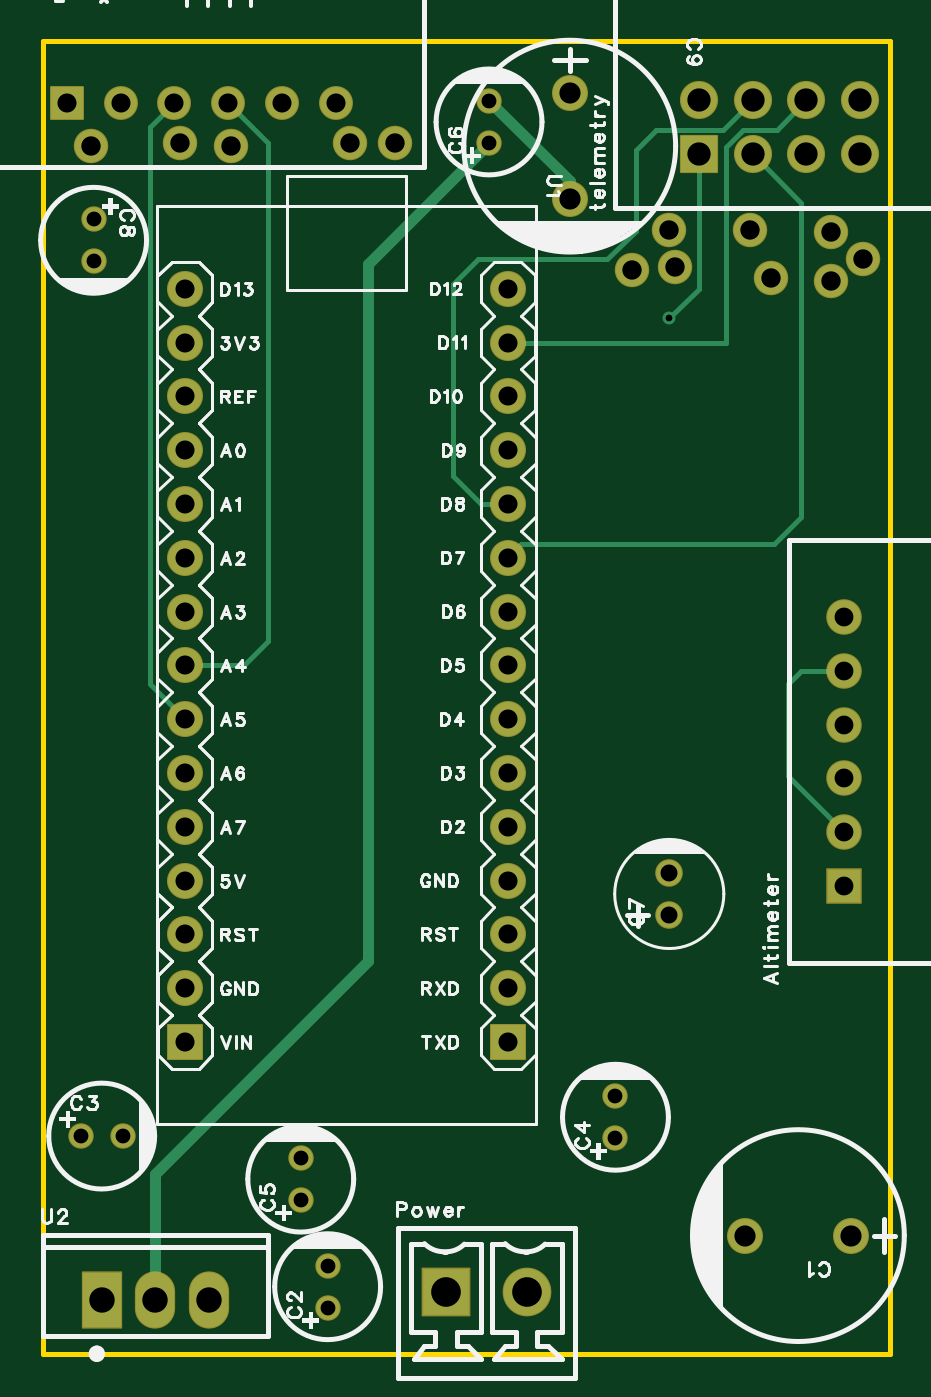
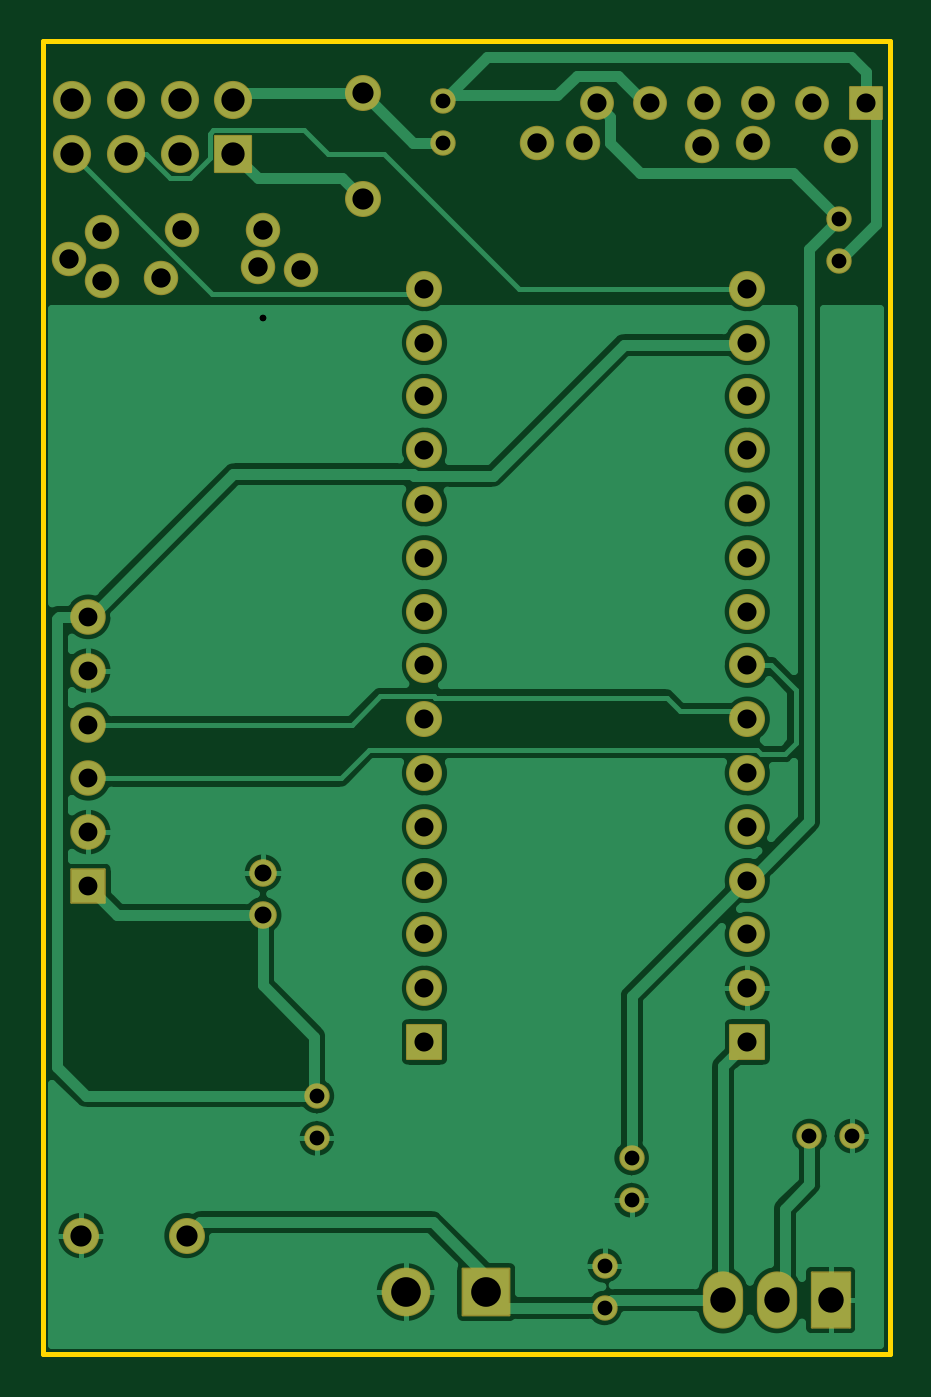
Circuit board: 10 layer files. Board 40.0 x 62.0 mm.
- drill: Drill_NPTH_Through.DRL (275 bytes)
- drill: Drill_PTH_Through.DRL (2128 bytes)
- drill: Drill_PTH_Through_Via.DRL (212 bytes)
- outline: Gerber_BoardOutlineLayer.GKO (526 bytes)
- bottom_copper: Gerber_BottomLayer.GBL (56767 bytes)
- bottom_silk: Gerber_BottomSilkscreenLayer.GBO (378 bytes)
- bottom_mask: Gerber_BottomSolderMaskLayer.GBS (3442 bytes)
- top_copper: Gerber_TopLayer.GTL (4589 bytes)
- top_silk: Gerber_TopSilkscreenLayer.GTO (58912 bytes)
- top_mask: Gerber_TopSolderMaskLayer.GTS (3439 bytes)

=== drill: Drill_NPTH_Through.DRL ===
;TYPE=NON_PLATED
;Layer: NPTH_Through
;EasyEDA Pro v2.2.46.11, 2026-03-28 03:42:46
;Gerber Generator version 0.3
M48
METRIC,LZ,0000.00000
;Hole size 1 = 2.00000 METRIC
T01C2.00000
%
G05
G90
T01
X59.68296Y8.09503
X74.68293Y8.09503
X104.93599Y-42.51198
X104.93599Y-22.51202
M30
=== drill: Drill_PTH_Through.DRL ===
;TYPE=PLATED
;Layer: PTH_Through
;EasyEDA Pro v2.2.46.11, 2026-03-28 03:42:46
;Gerber Generator version 0.3
M48
METRIC,LZ,0000.00000
;Hole size 1 = 0.30500 METRIC
T01C0.30500
;Hole size 2 = 0.70002 METRIC
T02C0.70002
;Hole size 3 = 0.80101 METRIC
T03C0.80101
;Hole size 4 = 0.88900 METRIC
T04C0.88900
;Hole size 5 = 0.90002 METRIC
T05C0.90002
;Hole size 6 = 0.91440 METRIC
T06C0.91440
;Hole size 7 = 1.00000 METRIC
T07C1.00000
;Hole size 8 = 1.10002 METRIC
T08C1.10002
;Hole size 9 = 1.20000 METRIC
T09C1.20000
;Hole size 10 = 1.40000 METRIC
T10C1.40000
%
G05
G90
T01
X89.281Y-12.065
T02
X73.152Y-58.785
X73.152Y-56.785
X61.484Y-50.673
X63.484Y-50.673
X86.741Y-50.784
X86.741Y-48.784
X71.882Y-53.705
X71.882Y-51.705
X80.772Y-3.794
X80.772Y-1.794
X62.103Y-7.382
X62.103Y-9.382
T03
X89.281Y-40.243
X89.281Y-38.243
T04
X97.53554Y-38.86187
X97.5358Y-36.32238
X97.5358Y-33.78238
X97.5358Y-31.24238
X97.5358Y-28.70238
X97.5358Y-26.16238
T05
X73.53308Y-1.90475
X70.99308Y-1.90475
X68.45308Y-1.90475
X65.91308Y-1.90475
X63.37308Y-1.90475
X60.83308Y-1.90449
X81.661Y-46.228
X66.421Y-43.688
X66.42054Y-38.60744
X66.42054Y-33.52747
X66.42054Y-28.44747
X66.42054Y-23.36747
X66.42054Y-18.28747
X66.42054Y-13.20747
X81.661Y-10.668
X81.66054Y-15.74851
X81.66054Y-20.82851
X81.66054Y-25.90851
X81.66054Y-30.98853
X81.66054Y-36.06851
X81.66054Y-41.14848
X81.66103Y-43.688
X81.66103Y-38.608
X81.66103Y-33.528
X81.66103Y-28.44803
X81.66103Y-23.36803
X81.66103Y-18.28803
X81.66103Y-13.20803
X66.42103Y-10.66797
X66.42103Y-15.74795
X66.42103Y-20.82795
X66.42103Y-25.90795
X66.42103Y-30.98795
X66.42103Y-36.06795
X66.42103Y-41.14792
X66.421Y-46.228
T06
X98.425Y-9.271
X94.107Y-10.16
X89.535Y-9.652
X96.901Y-10.287
X93.091Y-7.874
X87.503Y-9.779
X89.281Y-7.874
X96.901Y-8.001
X61.976Y-3.937
X66.167Y-3.81
X68.58Y-3.937
X74.19144Y-3.81
X76.327Y-3.81
T07
X84.582Y-6.43674
X84.582Y-1.43675
X92.87726Y-55.372
X97.87725Y-55.372
T08
X90.678Y-4.318
X90.678Y-1.778
X93.218Y-4.318
X93.218Y-1.778
X95.758Y-4.318
X95.758Y-1.778
X98.29797Y-4.318
X98.29797Y-1.778
T09
X65.02387Y-58.41505
X67.56387Y-58.42505
X62.48387Y-58.41505
T10
X78.74Y-58.039
X82.55Y-58.039
M30
=== drill: Drill_PTH_Through_Via.DRL ===
;TYPE=PLATED
;Layer: PTH_Through_Via
;EasyEDA Pro v2.2.46.11, 2026-03-28 03:42:46
;Gerber Generator version 0.3
M48
METRIC,LZ,0000.00000
;Hole size 1 = 0.30500 METRIC
T01C0.30500
%
G05
G90
T01
X89.281Y-12.065
M30
=== outline: Gerber_BoardOutlineLayer.GKO ===
G04 Layer: BoardOutlineLayer*
G04 EasyEDA Pro v2.2.46.11, 2026-03-28 03:42:46*
G04 Gerber Generator version 0.3*
G04 Scale: 100 percent, Rotated: No, Reflected: No*
G04 Dimensions in millimeters*
G04 Leading zeros omitted, absolute positions, 4 integers and 5 decimals*
G04 Generated by one-click*
%FSLAX45Y45*%
%MOMM*%
%ADD10C,0.254*%
%ADD11C,0.5476*%
G75*


G04 Rect Start*
G54D10*
G01X5969000Y-6098400D02*
G01X5969000Y101600D01*
G01X9969000Y101600D01*
G01X9969000Y-6098400D01*
G01X5969000Y-6098400D01*
G04 Rect End*

M02*


=== bottom_copper: Gerber_BottomLayer.GBL (56767 bytes, source omitted) ===
=== bottom_silk: Gerber_BottomSilkscreenLayer.GBO ===
G04 Layer: BottomSilkscreenLayer*
G04 EasyEDA Pro v2.2.46.11, 2026-03-28 03:42:46*
G04 Gerber Generator version 0.3*
G04 Scale: 100 percent, Rotated: No, Reflected: No*
G04 Dimensions in millimeters*
G04 Leading zeros omitted, absolute positions, 4 integers and 5 decimals*
G04 Generated by one-click*
%FSLAX45Y45*%
%MOMM*%
%ADD10C,0.254*%
%ADD11C,0.3521*%
G75*

G54D10*

M02*


=== bottom_mask: Gerber_BottomSolderMaskLayer.GBS ===
G04 Layer: BottomSolderMaskLayer*
G04 EasyEDA Pro v2.2.46.11, 2026-03-28 03:42:46*
G04 Gerber Generator version 0.3*
G04 Scale: 100 percent, Rotated: No, Reflected: No*
G04 Dimensions in millimeters*
G04 Leading zeros omitted, absolute positions, 4 integers and 5 decimals*
G04 Generated by one-click*
%FSLAX45Y45*%
%MOMM*%
%AMRoundRect*1,1,$1,$2,$3*1,1,$1,$4,$5*1,1,$1,0-$2,0-$3*1,1,$1,0-$4,0-$5*20,1,$1,$2,$3,$4,$5,0*20,1,$1,$4,$5,0-$2,0-$3,0*20,1,$1,0-$2,0-$3,0-$4,0-$5,0*20,1,$1,0-$4,0-$5,$2,$3,0*4,1,4,$2,$3,$4,$5,0-$2,0-$3,0-$4,0-$5,$2,$3,0*%
%ADD10C,1.6256*%
%ADD11C,1.6*%
%ADD12RoundRect,0.09412X-0.75294X0.75294X0.75294X0.75294*%
%ADD13RoundRect,0.09579X-0.7903X-0.7903X-0.7903X0.7903*%
%ADD14C,1.6764*%
%ADD15RoundRect,0.0973X-1.10215X1.10215X1.10215X1.10215*%
%ADD16C,2.3016*%
%ADD17RoundRect,0.09618X-0.85271X-0.85271X-0.85271X0.85271*%
%ADD18C,1.8016*%
%ADD19RoundRect,0.1014X-0.80286X-0.80286X-0.80286X0.80286*%
%ADD20RoundRect,0.09588X-0.80286X-0.80286X-0.80286X0.80286*%
%ADD21C,1.7016*%
%ADD22O,1.9016X2.70159*%
%ADD23RoundRect,0.09645X-0.90257X1.30257X0.90257X1.30257*%
%ADD24C,1.7*%
%ADD25C,1.20002*%
%ADD26C,1.3031*%
G75*


G04 Pad Start*
G54D10*
G01X9842500Y-927100D03*
G01X9410700Y-1016000D03*
G01X8953500Y-965200D03*
G01X9690100Y-1028700D03*
G01X9309100Y-787400D03*
G01X8750300Y-977900D03*
G01X8928100Y-787400D03*
G01X9690100Y-800100D03*
G01X6197600Y-393700D03*
G01X6616700Y-381000D03*
G01X6858000Y-393700D03*
G01X7419144Y-381000D03*
G01X7632700Y-381000D03*
G54D11*
G01X7353282Y-190495D03*
G01X7099282Y-190495D03*
G01X6845282Y-190495D03*
G01X6591282Y-190495D03*
G01X6337282Y-190495D03*
G54D12*
G01X6083308Y-190495D03*
G54D13*
G01X9753600Y-3886187D03*
G54D14*
G01X9753600Y-3632213D03*
G01X9753600Y-3378213D03*
G01X9753600Y-3124213D03*
G01X9753600Y-2870213D03*
G01X9753600Y-2616213D03*
G54D15*
G01X7874000Y-5803900D03*
G54D16*
G01X8255000Y-5803900D03*
G54D17*
G01X9067800Y-431800D03*
G54D18*
G01X9067800Y-177800D03*
G01X9321800Y-431800D03*
G01X9321800Y-177800D03*
G01X9575800Y-431800D03*
G01X9575800Y-177800D03*
G01X9829797Y-431800D03*
G01X9829797Y-177800D03*
G54D20*
G01X8166100Y-4622800D03*
G54D21*
G01X6642100Y-4368800D03*
G01X6642100Y-3860800D03*
G01X6642100Y-3352800D03*
G01X6642100Y-2844800D03*
G01X6642100Y-2336800D03*
G01X6642100Y-1828800D03*
G01X6642100Y-1320800D03*
G01X8166100Y-1066800D03*
G01X8166100Y-1574800D03*
G01X8166100Y-2082800D03*
G01X8166100Y-2590800D03*
G01X8166100Y-3098800D03*
G01X8166100Y-3606800D03*
G01X8166100Y-4114800D03*
G01X8166100Y-4368800D03*
G01X8166100Y-3860800D03*
G01X8166100Y-3352800D03*
G01X8166100Y-2844800D03*
G01X8166100Y-2336800D03*
G01X8166100Y-1828800D03*
G01X8166100Y-1320800D03*
G01X6642100Y-1066800D03*
G01X6642100Y-1574800D03*
G01X6642100Y-2082800D03*
G01X6642100Y-2590800D03*
G01X6642100Y-3098800D03*
G01X6642100Y-3606800D03*
G01X6642100Y-4114800D03*
G54D20*
G01X6642100Y-4622800D03*
G54D22*
G01X6502387Y-5841505D03*
G01X6756413Y-5842495D03*
G54D23*
G01X6248387Y-5841505D03*
G54D24*
G01X8458200Y-643699D03*
G01X8458200Y-143700D03*
G54D25*
G01X7315200Y-5878500D03*
G01X7315200Y-5678500D03*
G01X6148400Y-5067300D03*
G01X6348400Y-5067300D03*
G01X8674100Y-5078400D03*
G01X8674100Y-4878400D03*
G01X7188200Y-5370500D03*
G01X7188200Y-5170500D03*
G01X8077200Y-379400D03*
G01X8077200Y-179400D03*
G01X6210300Y-738200D03*
G01X6210300Y-938200D03*
G54D24*
G01X9287701Y-5537200D03*
G01X9787700Y-5537200D03*
G54D26*
G01X8928100Y-4024300D03*
G01X8928100Y-3824300D03*
G04 Pad End*

M02*


=== top_copper: Gerber_TopLayer.GTL ===
G04 Layer: TopLayer*
G04 EasyEDA Pro v2.2.46.11, 2026-03-28 03:42:46*
G04 Gerber Generator version 0.3*
G04 Scale: 100 percent, Rotated: No, Reflected: No*
G04 Dimensions in millimeters*
G04 Leading zeros omitted, absolute positions, 4 integers and 5 decimals*
G04 Generated by one-click*
%FSLAX45Y45*%
%MOMM*%
%ADD10C,1.524*%
%ADD11C,1.5*%
%ADD12R,1.5X1.5*%
%ADD13R,1.5748X1.5748*%
%ADD14C,1.5748*%
%ADD15R,2.2X2.2*%
%ADD16C,2.2*%
%ADD17R,1.7X1.7*%
%ADD18C,1.7*%
%ADD19R,1.6020X1.6*%
%ADD20R,1.6X1.6*%
%ADD21C,1.6*%
%ADD22O,1.8X2.59999*%
%ADD23R,1.8X2.59999*%
%ADD24C,1.1*%
%ADD25C,1.2015*%
%ADD26C,0.61*%
%ADD27C,0.5*%
%ADD28C,0.254*%
G75*


G04 Pad Start*
G54D10*
G01X9842500Y-927100D03*
G01X9410700Y-1016000D03*
G01X8953500Y-965200D03*
G01X9690100Y-1028700D03*
G01X9309100Y-787400D03*
G01X8750300Y-977900D03*
G01X8928100Y-787400D03*
G01X9690100Y-800100D03*
G01X6197600Y-393700D03*
G01X6616700Y-381000D03*
G01X6858000Y-393700D03*
G01X7419144Y-381000D03*
G01X7632700Y-381000D03*
G54D11*
G01X7353282Y-190495D03*
G01X7099282Y-190495D03*
G01X6845282Y-190495D03*
G01X6591282Y-190495D03*
G01X6337282Y-190495D03*
G54D12*
G01X6083308Y-190495D03*
G54D13*
G01X9753600Y-3886187D03*
G54D14*
G01X9753600Y-3632213D03*
G01X9753600Y-3378213D03*
G01X9753600Y-3124213D03*
G01X9753600Y-2870213D03*
G01X9753600Y-2616213D03*
G54D15*
G01X7874000Y-5803900D03*
G54D16*
G01X8255000Y-5803900D03*
G54D17*
G01X9067800Y-431800D03*
G54D18*
G01X9067800Y-177800D03*
G01X9321800Y-431800D03*
G01X9321800Y-177800D03*
G01X9575800Y-431800D03*
G01X9575800Y-177800D03*
G01X9829797Y-431800D03*
G01X9829797Y-177800D03*
G54D20*
G01X8166100Y-4622800D03*
G54D21*
G01X6642100Y-4368800D03*
G01X6642100Y-3860800D03*
G01X6642100Y-3352800D03*
G01X6642100Y-2844800D03*
G01X6642100Y-2336800D03*
G01X6642100Y-1828800D03*
G01X6642100Y-1320800D03*
G01X8166100Y-1066800D03*
G01X8166100Y-1574800D03*
G01X8166100Y-2082800D03*
G01X8166100Y-2590800D03*
G01X8166100Y-3098800D03*
G01X8166100Y-3606800D03*
G01X8166100Y-4114800D03*
G01X8166100Y-4368800D03*
G01X8166100Y-3860800D03*
G01X8166100Y-3352800D03*
G01X8166100Y-2844800D03*
G01X8166100Y-2336800D03*
G01X8166100Y-1828800D03*
G01X8166100Y-1320800D03*
G01X6642100Y-1066800D03*
G01X6642100Y-1574800D03*
G01X6642100Y-2082800D03*
G01X6642100Y-2590800D03*
G01X6642100Y-3098800D03*
G01X6642100Y-3606800D03*
G01X6642100Y-4114800D03*
G54D20*
G01X6642100Y-4622800D03*
G54D22*
G01X6502387Y-5841505D03*
G01X6756413Y-5842495D03*
G54D23*
G01X6248387Y-5841505D03*
G54D21*
G01X8458200Y-643699D03*
G01X8458200Y-143700D03*
G54D24*
G01X7315200Y-5878500D03*
G01X7315200Y-5678500D03*
G01X6148400Y-5067300D03*
G01X6348400Y-5067300D03*
G01X8674100Y-5078400D03*
G01X8674100Y-4878400D03*
G01X7188200Y-5370500D03*
G01X7188200Y-5170500D03*
G01X8077200Y-379400D03*
G01X8077200Y-179400D03*
G01X6210300Y-738200D03*
G01X6210300Y-938200D03*
G54D21*
G01X9287701Y-5537200D03*
G01X9787700Y-5537200D03*
G54D25*
G01X8928100Y-4024300D03*
G01X8928100Y-3824300D03*
G04 Pad End*

G04 Via Start*
G54D26*
G01X8928100Y-1206500D03*
G04 Via End*

G04 Track Start*
G54D27*
G01X8077200Y-379400D02*
G01X7505700Y-950900D01*
G01X6502387Y-5245113D02*
G01X6502387Y-5841505D01*
G01X7505700Y-950900D02*
G01X7505700Y-4241800D01*
G01X6502387Y-5245113D01*
G54D28*
G01X8039100Y-2082800D02*
G01X8166100Y-2082800D01*
G01X7906839Y-1950539D02*
G01X8039100Y-2082800D01*
G01X8026400Y-927100D02*
G01X7906839Y-1046661D01*
G01X7906839Y-1950539D01*
G01X9182100Y-317500D02*
G01X8864600Y-317500D01*
G01X8769350Y-412750D01*
G01X9321800Y-177800D02*
G01X9182100Y-317500D01*
G01X8769350Y-412750D02*
G01X8769350Y-793750D01*
G01X8636000Y-927100D01*
G01X8026400Y-927100D01*
G01X9575800Y-177800D02*
G01X9434700Y-318900D01*
G01X9275035Y-318900D01*
G01X9194800Y-399135D01*
G01X9194800Y-1318680D02*
G01X9196920Y-1320800D01*
G01X8166100Y-1320800D01*
G01X9194800Y-399135D02*
G01X9194800Y-1318680D01*
G01X9321800Y-431800D02*
G01X9550400Y-660400D01*
G01X9550400Y-2146300D02*
G01X9423400Y-2273300D01*
G01X8229600Y-2273300D01*
G01X8166100Y-2336800D01*
G01X9550400Y-660400D02*
G01X9550400Y-2146300D01*
G01X6845282Y-190495D02*
G01X7035800Y-381013D01*
G01X7035800Y-2730500D01*
G01X6921500Y-2844800D01*
G01X6642100Y-2844800D01*
G01X6591282Y-190495D02*
G01X6477000Y-304777D01*
G01X6477000Y-2933700D02*
G01X6642100Y-3098800D01*
G01X6477000Y-304777D02*
G01X6477000Y-2933700D01*
G54D27*
G01X8077200Y-179400D02*
G01X8458200Y-560400D01*
G01X8458200Y-643699D01*
G54D28*
G01X9067800Y-431800D02*
G01X9067800Y-1066800D01*
G01X8928100Y-1206500D01*
G01X9753600Y-2870213D02*
G01X9550387Y-2870213D01*
G01X9486900Y-2933700D01*
G01X9486900Y-3365513D01*
G01X9753600Y-3632213D01*
G04 Track End*

M02*


=== top_silk: Gerber_TopSilkscreenLayer.GTO (58912 bytes, source omitted) ===
=== top_mask: Gerber_TopSolderMaskLayer.GTS ===
G04 Layer: TopSolderMaskLayer*
G04 EasyEDA Pro v2.2.46.11, 2026-03-28 03:42:46*
G04 Gerber Generator version 0.3*
G04 Scale: 100 percent, Rotated: No, Reflected: No*
G04 Dimensions in millimeters*
G04 Leading zeros omitted, absolute positions, 4 integers and 5 decimals*
G04 Generated by one-click*
%FSLAX45Y45*%
%MOMM*%
%AMRoundRect*1,1,$1,$2,$3*1,1,$1,$4,$5*1,1,$1,0-$2,0-$3*1,1,$1,0-$4,0-$5*20,1,$1,$2,$3,$4,$5,0*20,1,$1,$4,$5,0-$2,0-$3,0*20,1,$1,0-$2,0-$3,0-$4,0-$5,0*20,1,$1,0-$4,0-$5,$2,$3,0*4,1,4,$2,$3,$4,$5,0-$2,0-$3,0-$4,0-$5,$2,$3,0*%
%ADD10C,1.6256*%
%ADD11C,1.6*%
%ADD12RoundRect,0.09412X-0.75294X0.75294X0.75294X0.75294*%
%ADD13RoundRect,0.09579X-0.7903X-0.7903X-0.7903X0.7903*%
%ADD14C,1.6764*%
%ADD15RoundRect,0.0973X-1.10215X1.10215X1.10215X1.10215*%
%ADD16C,2.3016*%
%ADD17RoundRect,0.09618X-0.85271X-0.85271X-0.85271X0.85271*%
%ADD18C,1.8016*%
%ADD19RoundRect,0.1038X-0.80286X-0.80286X-0.80286X0.80286*%
%ADD20RoundRect,0.09588X-0.80286X-0.80286X-0.80286X0.80286*%
%ADD21C,1.7016*%
%ADD22O,1.9016X2.70159*%
%ADD23RoundRect,0.09645X-0.90257X1.30257X0.90257X1.30257*%
%ADD24C,1.7*%
%ADD25C,1.20002*%
%ADD26C,1.3031*%
G75*


G04 Pad Start*
G54D10*
G01X9842500Y-927100D03*
G01X9410700Y-1016000D03*
G01X8953500Y-965200D03*
G01X9690100Y-1028700D03*
G01X9309100Y-787400D03*
G01X8750300Y-977900D03*
G01X8928100Y-787400D03*
G01X9690100Y-800100D03*
G01X6197600Y-393700D03*
G01X6616700Y-381000D03*
G01X6858000Y-393700D03*
G01X7419144Y-381000D03*
G01X7632700Y-381000D03*
G54D11*
G01X7353282Y-190495D03*
G01X7099282Y-190495D03*
G01X6845282Y-190495D03*
G01X6591282Y-190495D03*
G01X6337282Y-190495D03*
G54D12*
G01X6083308Y-190495D03*
G54D13*
G01X9753600Y-3886187D03*
G54D14*
G01X9753600Y-3632213D03*
G01X9753600Y-3378213D03*
G01X9753600Y-3124213D03*
G01X9753600Y-2870213D03*
G01X9753600Y-2616213D03*
G54D15*
G01X7874000Y-5803900D03*
G54D16*
G01X8255000Y-5803900D03*
G54D17*
G01X9067800Y-431800D03*
G54D18*
G01X9067800Y-177800D03*
G01X9321800Y-431800D03*
G01X9321800Y-177800D03*
G01X9575800Y-431800D03*
G01X9575800Y-177800D03*
G01X9829797Y-431800D03*
G01X9829797Y-177800D03*
G54D20*
G01X8166100Y-4622800D03*
G54D21*
G01X6642100Y-4368800D03*
G01X6642100Y-3860800D03*
G01X6642100Y-3352800D03*
G01X6642100Y-2844800D03*
G01X6642100Y-2336800D03*
G01X6642100Y-1828800D03*
G01X6642100Y-1320800D03*
G01X8166100Y-1066800D03*
G01X8166100Y-1574800D03*
G01X8166100Y-2082800D03*
G01X8166100Y-2590800D03*
G01X8166100Y-3098800D03*
G01X8166100Y-3606800D03*
G01X8166100Y-4114800D03*
G01X8166100Y-4368800D03*
G01X8166100Y-3860800D03*
G01X8166100Y-3352800D03*
G01X8166100Y-2844800D03*
G01X8166100Y-2336800D03*
G01X8166100Y-1828800D03*
G01X8166100Y-1320800D03*
G01X6642100Y-1066800D03*
G01X6642100Y-1574800D03*
G01X6642100Y-2082800D03*
G01X6642100Y-2590800D03*
G01X6642100Y-3098800D03*
G01X6642100Y-3606800D03*
G01X6642100Y-4114800D03*
G54D20*
G01X6642100Y-4622800D03*
G54D22*
G01X6502387Y-5841505D03*
G01X6756413Y-5842495D03*
G54D23*
G01X6248387Y-5841505D03*
G54D24*
G01X8458200Y-643699D03*
G01X8458200Y-143700D03*
G54D25*
G01X7315200Y-5878500D03*
G01X7315200Y-5678500D03*
G01X6148400Y-5067300D03*
G01X6348400Y-5067300D03*
G01X8674100Y-5078400D03*
G01X8674100Y-4878400D03*
G01X7188200Y-5370500D03*
G01X7188200Y-5170500D03*
G01X8077200Y-379400D03*
G01X8077200Y-179400D03*
G01X6210300Y-738200D03*
G01X6210300Y-938200D03*
G54D24*
G01X9287701Y-5537200D03*
G01X9787700Y-5537200D03*
G54D26*
G01X8928100Y-4024300D03*
G01X8928100Y-3824300D03*
G04 Pad End*

M02*
